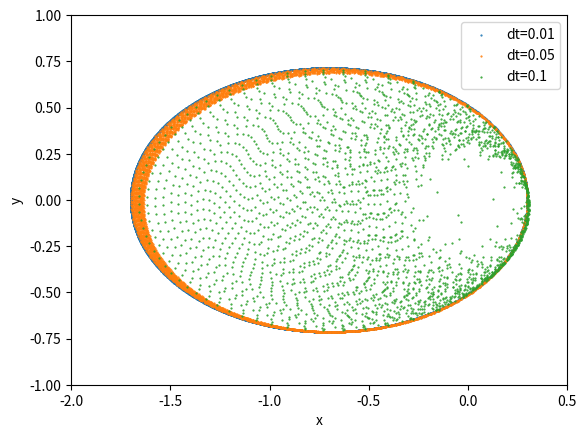

Python code for this plot:
import numpy as np
import matplotlib.pyplot as plt

class Orbit:

    def integrate(self, dt: float = 0.01, n_step: float = 5000, e: float = 0.7, method='rk4'):
        method = method.lower()
        if method not in ['rk4', 'leapfrog']:
            raise Exception('No Such Method')
        
        if method == 'rk4':
            return self.integrate_rk4(dt, n_step, e)
        elif method == 'leapfrog':
            return self.integrate_leapfrog(dt, n_step, e)
        
    
    def integrate_rk4(self, dt: float = 0.01, n_step: float = 5000, e: float = 0.7):
        t_end = n_step * dt
        
        result_t = []
        result_variables = np.zeros((0, 4), dtype=float)
        
        # Initial Conditions
        t = 0.0
        variables = np.array([
            1 - e,
            0.0, 
            0.0,
            np.sqrt((1+e)/(1-e))
        ])
        
        result_t.append(t)
        result_variables = np.vstack((result_variables, [variables]))

        while t <= t_end:
            k1 = self.rhs(t, variables)
            k2 = self.rhs(t + dt / 2, variables + dt * k1 / 2)
            k3 = self.rhs(t + dt / 2, variables + dt * k2 / 2)
            k4 = self.rhs(t + dt, variables + dt * k3)

            # Increment
            t += dt
            variables += 1/6 * (k1 + 2*k2 + 2*k3 + k4) * dt

            result_variables = np.vstack((result_variables, [variables]))

        return result_t, result_variables
        
    def integrate_leapfrog(self, dt: float = 0.01, n_step: float = 5000, e: float = 0.7):
        ...

    
    def rhs(self, t, variables):
        
        # u' = v
        # v' = - (G * M * u) / (u^2 + h^2)^(3/2)   
        # h' = k
        # k' = - (G * M * h) / (u^2 + h^2)^(3/2)
        
        G = 1
        M = 1

        r = (variables[0] ** 2 + variables[2] ** 2) ** 0.5

        f1 = variables[1]
        f2 = - (G * M * variables[0]) / (r ** 3)
        f3 = variables[3]
        f4 = - (G * M * variables[2]) / (r ** 3)
        
        # print(variables)
        # print(f1, f2, f3, f4)
        # input()

        return np.array([f1, f2, f3, f4])


orbit = Orbit()

for dt in [0.01, 0.05, 0.1]:
    t, variables = orbit.integrate(dt=dt, n_step=5000)
    variables = variables.T

    plt.scatter(variables[0], variables[2], s=0.3, label=f'dt={dt}')


plt.legend()

# Set limit so we dont see the flying of when dt = 0.1
plt.ylim((-1, 1))
plt.xlim((-2, 0.5))
plt.xlabel('x')
plt.ylabel('y')

plt.show()